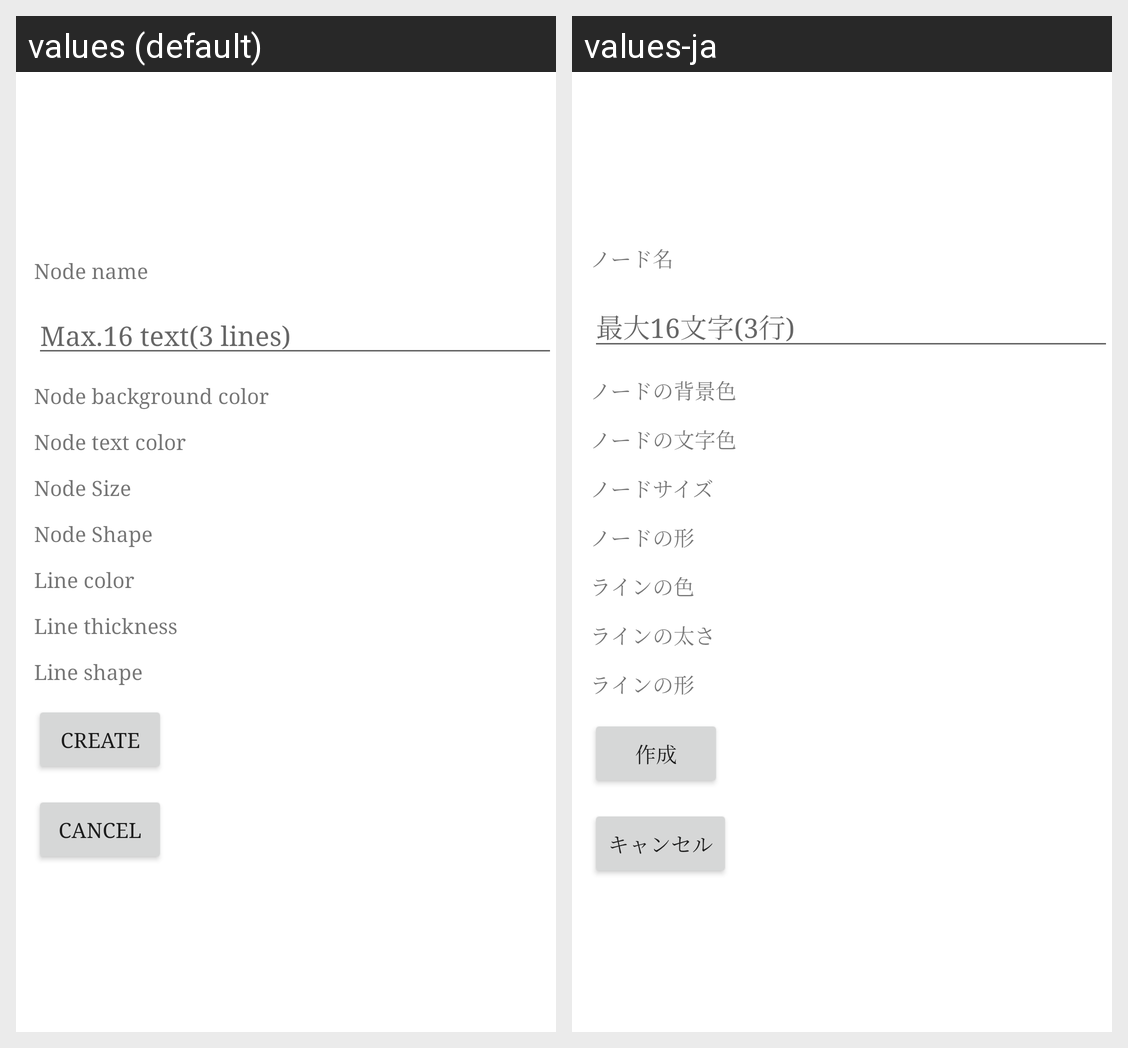

The same Android screen rendered under two of its app's locales, left to right. List the strings drawn on it with the default value and each locale's translation.
Android screen res/layout/node_design_dialog_old.xml rendered under 2 locales, left to right: values (default), values-ja. Device: Nexus 5 (rendered at 1080×1920; each locale shown at half size, 540×960, under a caption strip naming it); theme Toolbar.NoActionBar.
Strings drawn on this screen, with the default value and each locale's value (text and hints the layout hard-codes, and strings that could not be matched under every locale, appear in the picture but are not listed):

title_nodeName
  values: Node name
  values-ja: ノード名

node_nameHint
  values: Max.16 text(3 lines)
  values-ja: 最大16文字(3行)

title_nodeBackgroundColor
  values: Node background color
  values-ja: ノードの背景色

title_nodeTextColor
  values: Node text color
  values-ja: ノードの文字色

title_nodeSize
  values: Node Size
  values-ja: ノードサイズ

title_nodeShape
  values: Node Shape
  values-ja: ノードの形

title_lineColor
  values: Line color
  values-ja: ラインの色

title_lineThickness
  values: Line thickness
  values-ja: ラインの太さ

title_lineShape
  values: Line shape
  values-ja: ラインの形

node_createButtom
  values: Create
  values-ja: 作成

node_cancelButtom
  values: Cancel
  values-ja: キャンセル
